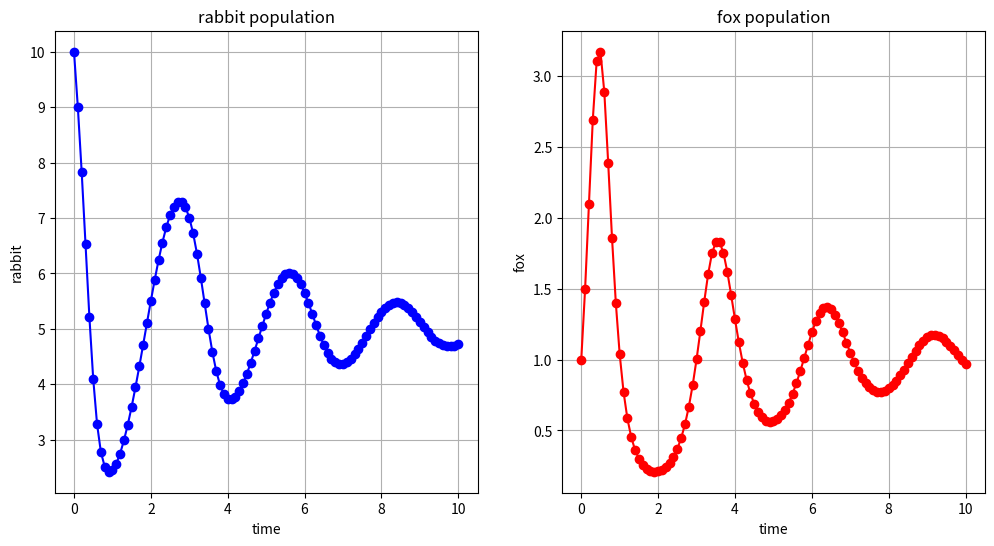

Write Python code to recreate this figure.
import numpy as np
import matplotlib.pyplot as plt

k_r = 2
u_r = 1
k_f = 5
u_f = 1
n = 100
tn = 10
c = 10

def dR(t, r, f):
    return (k_r * r * (1 - r/c)) - (u_r * r * f)


def dF(t, r, f):
    return (-k_f * f) + (u_f * r * f)

t0 = 0
r0 = 10
f0 = 1


h = (tn - t0)/n


t_values = np.zeros(n+1)
r_values = np.zeros(n+1)
f_values = np.zeros(n+1)

t_values[0] = t0
r_values[0] = r0
f_values[0] = f0

for i in range(n):
    t = t_values[i]
    r = r_values[i]
    f = f_values[i]
    
    r_prime = dR(t, r, f)
    f_prime = dF(t, r, f)
    
    t_values[i+1] = t + h
    r_values[i+1] = r + h * r_prime
    f_values[i+1] = f + h * f_prime

fig, ax = plt.subplots(1, 2, figsize = (12, 6))


ax[0].plot(t_values, r_values, marker = 'o', c = 'b')
ax[0].grid(True)

ax[0].set_title("rabbit population")
ax[0].set_xlabel("time")
ax[0].set_ylabel("rabbit")

ax[1].plot(t_values, f_values, marker = 'o', c = 'r')
ax[1].grid(True)

ax[1].set_title("fox population")
ax[1].set_xlabel("time")
ax[1].set_ylabel("fox")

fig.show()
